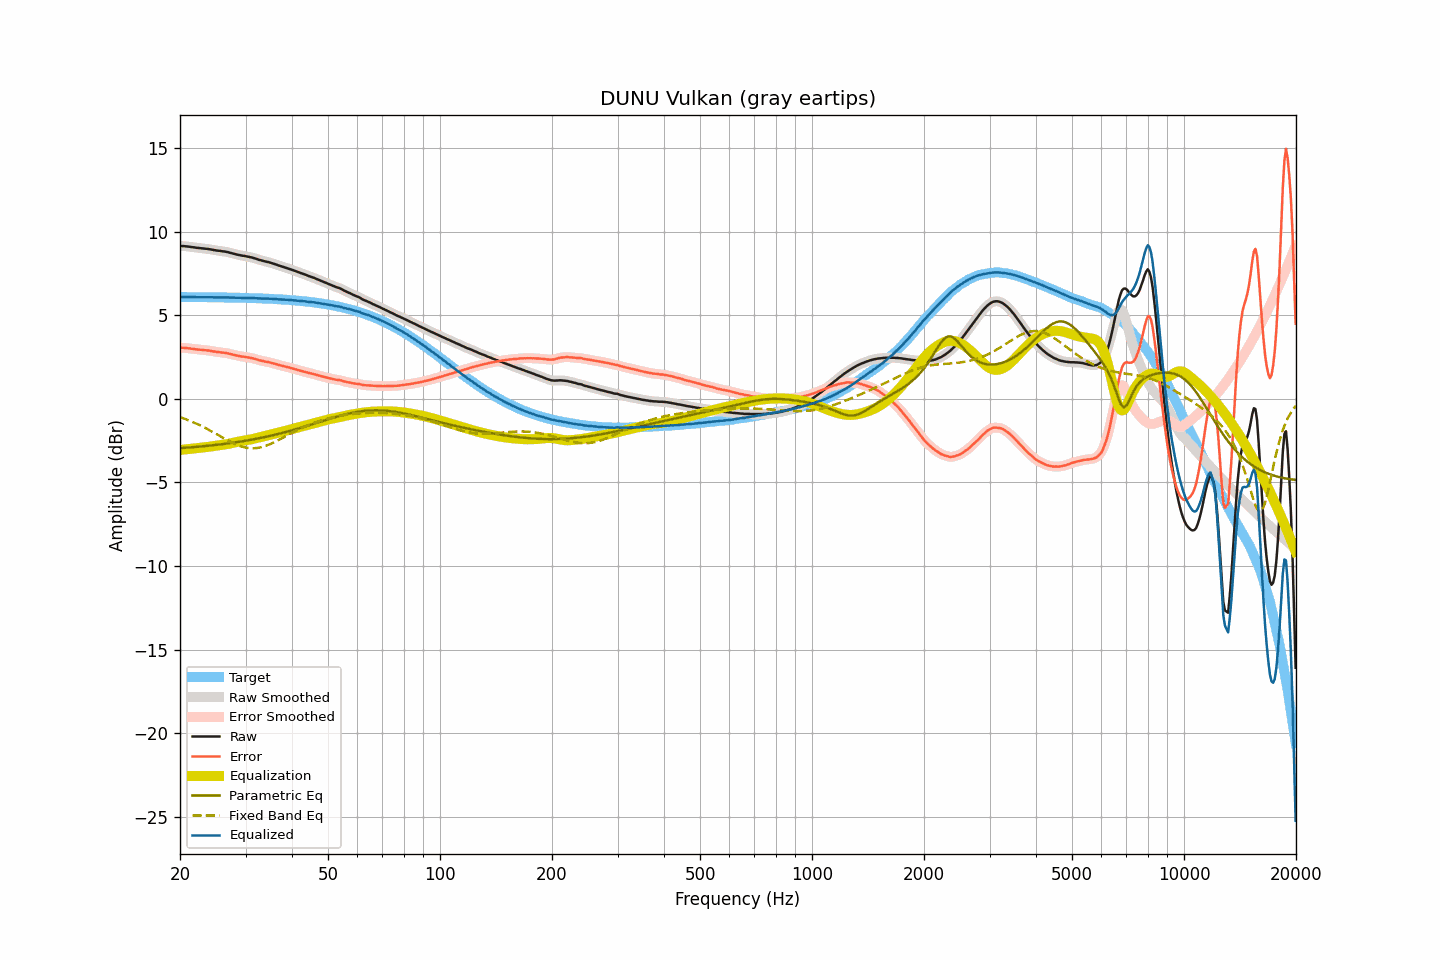

Values plotted in this chart, from the file beside it:
frequency, raw, smoothed, error, error_smoothed, equalization, parametric_eq, fixed_band_eq, equalized_raw, equalized_smoothed, target
20.00, 9.14, 9.14, 3.06, 3.05, -3.06, -2.96, -1.10, 6.08, 6.08, 6.09
20.20, 9.13, 9.13, 3.05, 3.05, -3.05, -2.95, -1.14, 6.08, 6.08, 6.08
20.40, 9.13, 9.13, 3.05, 3.04, -3.04, -2.94, -1.17, 6.09, 6.09, 6.08
20.61, 9.12, 9.12, 3.04, 3.04, -3.03, -2.94, -1.20, 6.09, 6.09, 6.08
20.81, 9.11, 9.11, 3.03, 3.03, -3.02, -2.93, -1.24, 6.09, 6.09, 6.08
21.02, 9.10, 9.10, 3.02, 3.02, -3.01, -2.92, -1.28, 6.09, 6.09, 6.08
21.23, 9.09, 9.09, 3.01, 3.01, -3.00, -2.91, -1.32, 6.09, 6.08, 6.08
21.44, 9.07, 9.07, 2.99, 2.99, -2.99, -2.91, -1.36, 6.08, 6.08, 6.08
21.66, 9.06, 9.06, 2.98, 2.98, -2.98, -2.90, -1.40, 6.08, 6.08, 6.08
21.87, 9.05, 9.05, 2.97, 2.97, -2.97, -2.89, -1.44, 6.08, 6.08, 6.08
22.09, 9.03, 9.03, 2.95, 2.96, -2.96, -2.88, -1.48, 6.07, 6.08, 6.08
22.31, 9.02, 9.02, 2.94, 2.94, -2.95, -2.87, -1.53, 6.07, 6.08, 6.08
22.54, 9.01, 9.01, 2.93, 2.93, -2.94, -2.86, -1.57, 6.07, 6.07, 6.08
22.76, 9.00, 9.00, 2.93, 2.93, -2.93, -2.86, -1.62, 6.07, 6.07, 6.08
22.99, 8.99, 8.99, 2.92, 2.92, -2.92, -2.85, -1.66, 6.07, 6.07, 6.07
23.22, 8.98, 8.98, 2.91, 2.91, -2.91, -2.84, -1.71, 6.07, 6.07, 6.07
23.45, 8.97, 8.97, 2.90, 2.90, -2.90, -2.83, -1.76, 6.07, 6.07, 6.07
23.69, 8.96, 8.96, 2.89, 2.89, -2.89, -2.82, -1.81, 6.08, 6.08, 6.07
23.92, 8.95, 8.95, 2.88, 2.88, -2.87, -2.81, -1.86, 6.08, 6.08, 6.07
24.16, 8.93, 8.93, 2.86, 2.86, -2.86, -2.80, -1.92, 6.07, 6.07, 6.07
24.40, 8.91, 8.91, 2.84, 2.84, -2.84, -2.79, -1.97, 6.07, 6.07, 6.07
24.65, 8.89, 8.89, 2.82, 2.83, -2.83, -2.78, -2.02, 6.06, 6.06, 6.07
24.89, 8.88, 8.88, 2.82, 2.81, -2.82, -2.77, -2.08, 6.06, 6.06, 6.07
25.14, 8.86, 8.86, 2.80, 2.80, -2.80, -2.75, -2.13, 6.06, 6.06, 6.06
25.39, 8.85, 8.85, 2.79, 2.79, -2.79, -2.74, -2.19, 6.06, 6.06, 6.06
25.65, 8.84, 8.84, 2.78, 2.78, -2.78, -2.73, -2.24, 6.06, 6.06, 6.06
25.91, 8.82, 8.83, 2.76, 2.77, -2.77, -2.72, -2.30, 6.06, 6.06, 6.06
26.16, 8.81, 8.81, 2.75, 2.75, -2.75, -2.71, -2.35, 6.06, 6.06, 6.06
26.43, 8.80, 8.80, 2.74, 2.74, -2.74, -2.70, -2.40, 6.06, 6.06, 6.06
26.69, 8.78, 8.78, 2.73, 2.73, -2.72, -2.68, -2.46, 6.06, 6.06, 6.05
26.96, 8.76, 8.76, 2.71, 2.71, -2.70, -2.67, -2.51, 6.06, 6.06, 6.05
27.23, 8.73, 8.73, 2.68, 2.68, -2.68, -2.66, -2.56, 6.05, 6.05, 6.05
27.50, 8.71, 8.71, 2.66, 2.66, -2.66, -2.64, -2.61, 6.05, 6.05, 6.05
27.77, 8.68, 8.68, 2.63, 2.64, -2.64, -2.63, -2.65, 6.04, 6.05, 6.05
28.05, 8.66, 8.66, 2.62, 2.61, -2.61, -2.62, -2.70, 6.05, 6.04, 6.05
28.33, 8.63, 8.63, 2.59, 2.59, -2.59, -2.60, -2.74, 6.04, 6.04, 6.04
28.62, 8.61, 8.61, 2.57, 2.57, -2.57, -2.59, -2.78, 6.04, 6.04, 6.04
28.90, 8.59, 8.59, 2.55, 2.55, -2.55, -2.57, -2.82, 6.04, 6.04, 6.04
29.19, 8.57, 8.57, 2.53, 2.53, -2.54, -2.56, -2.85, 6.03, 6.03, 6.04
29.48, 8.55, 8.55, 2.52, 2.52, -2.52, -2.54, -2.88, 6.03, 6.03, 6.03
29.78, 8.54, 8.54, 2.51, 2.51, -2.51, -2.53, -2.90, 6.04, 6.03, 6.03
30.08, 8.52, 8.52, 2.49, 2.49, -2.49, -2.51, -2.92, 6.03, 6.03, 6.03
30.38, 8.50, 8.50, 2.47, 2.48, -2.48, -2.49, -2.94, 6.03, 6.03, 6.03
30.68, 8.48, 8.48, 2.46, 2.46, -2.46, -2.48, -2.95, 6.02, 6.02, 6.02
30.99, 8.46, 8.46, 2.44, 2.44, -2.44, -2.46, -2.96, 6.02, 6.02, 6.02
31.30, 8.44, 8.44, 2.42, 2.42, -2.42, -2.44, -2.96, 6.02, 6.02, 6.02
31.61, 8.41, 8.41, 2.40, 2.40, -2.39, -2.42, -2.96, 6.02, 6.02, 6.01
31.93, 8.38, 8.38, 2.37, 2.37, -2.37, -2.40, -2.95, 6.01, 6.01, 6.01
32.24, 8.35, 8.35, 2.34, 2.34, -2.34, -2.39, -2.95, 6.01, 6.01, 6.01
32.57, 8.31, 8.32, 2.31, 2.31, -2.32, -2.37, -2.93, 5.99, 6.00, 6.00
32.89, 8.29, 8.29, 2.29, 2.29, -2.29, -2.35, -2.91, 6.00, 6.00, 6.00
33.22, 8.26, 8.26, 2.26, 2.26, -2.27, -2.33, -2.89, 5.99, 5.99, 6.00
33.55, 8.24, 8.24, 2.25, 2.24, -2.25, -2.31, -2.86, 5.99, 5.99, 5.99
33.89, 8.21, 8.21, 2.22, 2.23, -2.23, -2.29, -2.83, 5.98, 5.99, 5.99
34.23, 8.19, 8.19, 2.21, 2.21, -2.21, -2.27, -2.79, 5.99, 5.99, 5.98
34.57, 8.17, 8.17, 2.19, 2.19, -2.18, -2.24, -2.76, 5.99, 5.98, 5.98
34.92, 8.14, 8.14, 2.17, 2.17, -2.16, -2.22, -2.72, 5.98, 5.98, 5.98
35.27, 8.11, 8.11, 2.14, 2.14, -2.14, -2.20, -2.67, 5.97, 5.97, 5.97
35.62, 8.08, 8.08, 2.12, 2.12, -2.11, -2.18, -2.63, 5.97, 5.97, 5.97
35.97, 8.05, 8.05, 2.09, 2.09, -2.09, -2.16, -2.58, 5.96, 5.96, 5.96
... 635 more rows
